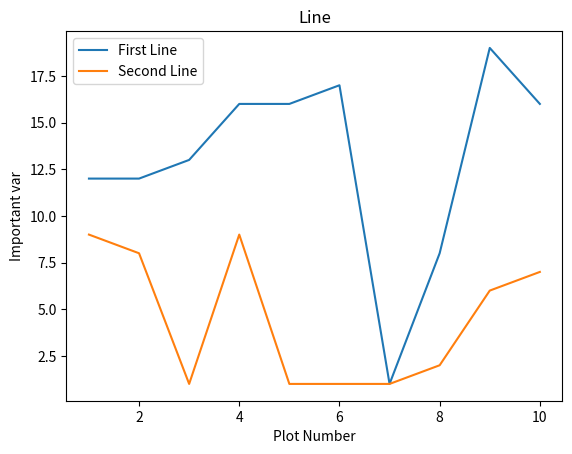

The script that saved this image: (Note: this script raises an exception after producing the figure.)
import random
import matplotlib.pyplot as plt

x = list(range(1, 11))
y = [random.randrange(1, 20) for i in range(1, 11)]

x2 = list(range(1, 11))
y2 = [random.randrange(1, 10) for i in range(1, 11)]

plt.plot(x, y, label='First Line') # 为线条指定名称
plt.plot(x2, y2, label='Second Line')

plt.xlabel('Plot Number') # X轴标签
plt.ylabel('Important var') # Y轴标签
plt.title('Line') # 标题
plt.legend() # 生成默认图例
plt.savefig('../images/751_01.png')
plt.show()
